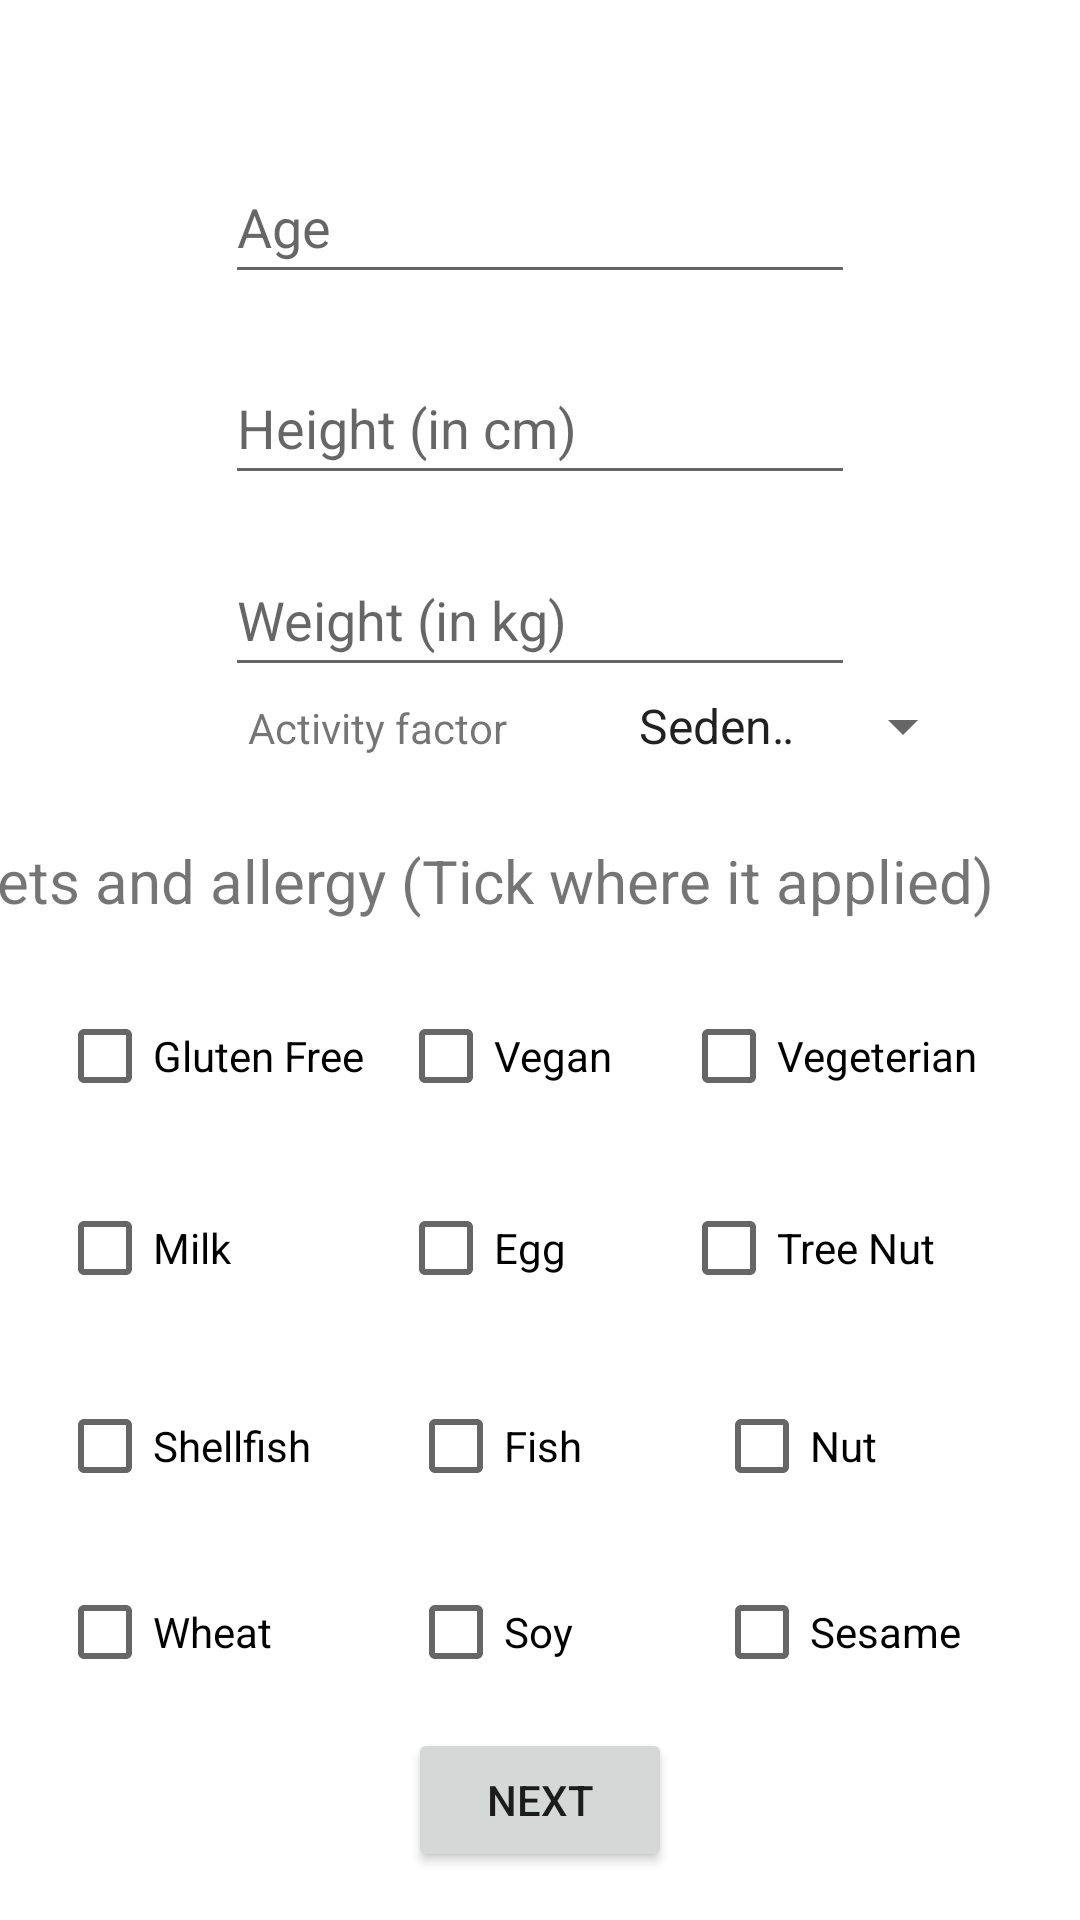

Layout XML and referenced resources for this Android screen:
<!-- AndroidManifest.xml: application theme Theme.NutriSmart -->
<!-- res/layout/activity_splash.xml -->
<?xml version="1.0" encoding="utf-8"?>
<layout xmlns:android="http://schemas.android.com/apk/res/android"
    xmlns:app="http://schemas.android.com/apk/res-auto"
    xmlns:tools="http://schemas.android.com/tools">

    <data>

    </data>

    <androidx.constraintlayout.widget.ConstraintLayout
        android:layout_width="match_parent"
        android:layout_height="match_parent"
        android:orientation="horizontal"
        tools:context=".ui.splash.SplashActivity">


        <EditText
            android:id="@+id/editTextAge"
            android:layout_width="wrap_content"
            android:layout_height="wrap_content"
            android:layout_marginTop="50dp"
            android:ems="10"
            android:hint="@string/age_label"
            android:importantForAutofill="no"
            android:inputType="number"
            android:minHeight="48dp"
            app:layout_constraintStart_toStartOf="@+id/editTextHeight"
            app:layout_constraintTop_toTopOf="parent" />

        <EditText
            android:id="@+id/editTextHeight"
            android:layout_width="wrap_content"
            android:layout_height="wrap_content"
            android:layout_marginTop="19dp"
            android:ems="10"
            android:hint="@string/height_label"
            android:inputType="number"
            android:minHeight="48dp"
            app:layout_constraintStart_toStartOf="@+id/editTextWeight"
            app:layout_constraintTop_toBottomOf="@+id/editTextAge"
            tools:ignore="Autofill" />

        <EditText
            android:id="@+id/editTextWeight"
            android:layout_width="wrap_content"
            android:layout_height="wrap_content"
            android:layout_marginTop="16dp"
            android:ems="10"
            android:hint="@string/weight_label"
            android:importantForAutofill="no"
            android:inputType="number"
            android:minHeight="48dp"
            app:layout_constraintEnd_toEndOf="parent"
            app:layout_constraintStart_toStartOf="parent"
            app:layout_constraintTop_toBottomOf="@+id/editTextHeight" />

        <Spinner
            android:id="@+id/spinnerGender"
            android:layout_width="wrap_content"
            android:layout_height="wrap_content"
            android:layout_marginStart="1dp"
            android:layout_marginTop="21dp"
            android:layout_marginBottom="11dp"
            android:entries="@array/spinnerGender"
            android:minHeight="48dp"
            android:prompt="@string/spinnerGender_prompt"
            app:layout_constraintBottom_toTopOf="@+id/spinnerExpenditure"
            app:layout_constraintStart_toStartOf="@+id/spinnerExpenditure"
            app:layout_constraintTop_toBottomOf="@+id/editTextWeight"
            tools:ignore="DuplicateSpeakableTextCheck" />

        <Spinner
            android:id="@+id/spinnerExpenditure"
            android:layout_width="120dp"
            android:layout_height="wrap_content"
            android:layout_marginStart="62dp"
            android:layout_marginEnd="61dp"
            android:layout_marginBottom="14dp"
            android:entries="@array/spinnerExpenditure"
            android:minHeight="48dp"
            android:prompt="@string/spinnerExpenditure_label"
            app:layout_constraintBottom_toTopOf="@+id/textView"
            app:layout_constraintEnd_toEndOf="parent"
            app:layout_constraintStart_toEndOf="@+id/textView3" />

        <CheckBox
            android:id="@+id/checkBoxGluten"
            android:layout_width="wrap_content"
            android:layout_height="wrap_content"
            android:layout_marginStart="8dp"
            android:text="@string/gluten_free"
            app:layout_constraintBaseline_toBaselineOf="@+id/checkBoxVegan"
            app:layout_constraintEnd_toStartOf="@+id/checkBoxVegan"
            app:layout_constraintStart_toStartOf="parent" />

        <CheckBox
            android:id="@+id/checkBoxVegan"
            android:layout_width="wrap_content"
            android:layout_height="wrap_content"
            android:layout_marginTop="21dp"
            android:layout_marginEnd="12dp"
            android:text="@string/vegan"
            app:layout_constraintEnd_toStartOf="@+id/checkBoxVegeterian"
            app:layout_constraintStart_toEndOf="@+id/checkBoxGluten"
            app:layout_constraintTop_toBottomOf="@+id/textView" />

        <CheckBox
            android:id="@+id/checkBoxVegeterian"
            android:layout_width="wrap_content"
            android:layout_height="wrap_content"
            android:layout_marginTop="21dp"
            android:layout_marginEnd="23dp"
            android:text="@string/vegeterian"
            app:layout_constraintEnd_toEndOf="parent"
            app:layout_constraintStart_toEndOf="@+id/checkBoxVegan"
            app:layout_constraintTop_toBottomOf="@+id/textView" />

        <CheckBox
            android:id="@+id/checkBoxMilk"
            android:layout_width="wrap_content"
            android:layout_height="wrap_content"
            android:layout_marginTop="16dp"
            android:text="@string/milk"
            app:layout_constraintStart_toStartOf="@+id/checkBoxGluten"
            app:layout_constraintTop_toBottomOf="@+id/checkBoxGluten" />

        <CheckBox
            android:id="@+id/checkBoxEgg"
            android:layout_width="wrap_content"
            android:layout_height="wrap_content"
            android:layout_marginTop="16dp"
            android:text="@string/egg"
            app:layout_constraintStart_toStartOf="@+id/checkBoxVegan"
            app:layout_constraintTop_toBottomOf="@+id/checkBoxVegan" />

        <CheckBox
            android:id="@+id/checkBoxFish"
            android:layout_width="wrap_content"
            android:layout_height="wrap_content"
            android:layout_marginBottom="14dp"
            android:text="@string/fish"
            app:layout_constraintBottom_toTopOf="@+id/checkBoxSoy"
            app:layout_constraintStart_toStartOf="@+id/checkBoxSoy" />

        <CheckBox
            android:id="@+id/checkBoxShellfish"
            android:layout_width="wrap_content"
            android:layout_height="wrap_content"
            android:layout_marginTop="18dp"
            android:text="@string/shellfish"
            app:layout_constraintStart_toStartOf="@+id/checkBoxMilk"
            app:layout_constraintTop_toBottomOf="@+id/checkBoxMilk" />

        <CheckBox
            android:id="@+id/checkBoxTreeNut"
            android:layout_width="wrap_content"
            android:layout_height="wrap_content"
            android:layout_marginTop="16dp"
            android:text="@string/tree_nut"
            app:layout_constraintStart_toStartOf="@+id/checkBoxVegeterian"
            app:layout_constraintTop_toBottomOf="@+id/checkBoxVegeterian" />

        <CheckBox
            android:id="@+id/checkBoxNut"
            android:layout_width="wrap_content"
            android:layout_height="wrap_content"
            android:layout_marginBottom="14dp"
            android:text="@string/nut"
            app:layout_constraintBottom_toTopOf="@+id/checkBoxSesame"
            app:layout_constraintStart_toStartOf="@+id/checkBoxSesame" />

        <CheckBox
            android:id="@+id/checkBoxWheat"
            android:layout_width="wrap_content"
            android:layout_height="wrap_content"
            android:layout_marginTop="14dp"
            android:text="@string/wheat"
            app:layout_constraintStart_toStartOf="@+id/checkBoxShellfish"
            app:layout_constraintTop_toBottomOf="@+id/checkBoxShellfish" />

        <CheckBox
            android:id="@+id/checkBoxSoy"
            android:layout_width="wrap_content"
            android:layout_height="wrap_content"
            android:layout_marginBottom="8dp"
            android:text="@string/soy"
            app:layout_constraintBottom_toTopOf="@+id/buttonNext"
            app:layout_constraintStart_toStartOf="@+id/buttonNext" />

        <CheckBox
            android:id="@+id/checkBoxSesame"
            android:layout_width="wrap_content"
            android:layout_height="wrap_content"
            android:layout_marginStart="14dp"
            android:layout_marginBottom="8dp"
            android:text="@string/sesame"
            app:layout_constraintBottom_toTopOf="@+id/buttonNext"
            app:layout_constraintStart_toEndOf="@+id/buttonNext" />

        <Button
            android:id="@+id/buttonNext"
            android:layout_width="wrap_content"
            android:layout_height="wrap_content"
            android:layout_marginBottom="16dp"
            android:text="@string/buttonNext_lable"
            app:layout_constraintBottom_toBottomOf="parent"
            app:layout_constraintEnd_toEndOf="parent"
            app:layout_constraintStart_toStartOf="parent" />

        <TextView
            android:id="@+id/textView"
            android:layout_width="wrap_content"
            android:layout_height="wrap_content"
            android:layout_marginEnd="29dp"
            android:layout_marginBottom="333dp"
            android:text="@string/diets_and_allergy_tick_where_it_applied"
            android:textSize="20sp"
            app:layout_constraintBottom_toBottomOf="parent"
            app:layout_constraintEnd_toEndOf="parent" />

        <TextView
            android:id="@+id/textView2"
            android:layout_width="wrap_content"
            android:layout_height="wrap_content"
            android:layout_marginStart="81dp"
            android:layout_marginTop="43dp"
            android:layout_marginBottom="32dp"
            android:text="@string/gender_label"
            app:layout_constraintBottom_toTopOf="@+id/textView3"
            app:layout_constraintStart_toStartOf="parent"
            app:layout_constraintTop_toBottomOf="@+id/editTextWeight" />

        <TextView
            android:id="@+id/textView3"
            android:layout_width="wrap_content"
            android:layout_height="wrap_content"
            android:layout_marginBottom="28dp"
            android:text="@string/activity_factor_label"
            app:layout_constraintBottom_toTopOf="@+id/textView"
            app:layout_constraintEnd_toEndOf="@+id/textView2"
            app:layout_constraintStart_toEndOf="@+id/textView2" />

    </androidx.constraintlayout.widget.ConstraintLayout>
</layout>
<!-- resources referenced by this layout -->
<resources>
  <string-array name="spinnerExpenditure">
          <item>Sedentary (little or no exercise)</item>
          <item>Lightly active (1-3 days/week)</item>
          <item>Moderately active (3-5 days/week)</item>
          <item>Very active (6-7 days a week)</item>
          <item>Extremely active (physical job)</item>
      </string-array>
  <string-array name="spinnerGender">
          <item>Male</item>
          <item>Female</item>
          <item>Others</item>
      </string-array>
  <string name="activity_factor_label">Activity factor</string>
  <string name="age_label">Age</string>
  <string name="buttonNext_lable">Next</string>
  <string name="diets_and_allergy_tick_where_it_applied">Diets and allergy (Tick where it applied)</string>
  <string name="egg">Egg</string>
  <string name="fish">Fish</string>
  <string name="gender_label">Gender</string>
  <string name="gluten_free">Gluten Free</string>
  <string name="height_label">Height (in cm)</string>
  <string name="milk">Milk</string>
  <string name="nut">Nut</string>
  <string name="sesame">Sesame</string>
  <string name="shellfish">Shellfish</string>
  <string name="soy">Soy</string>
  <string name="spinnerExpenditure_label">Select amount of exercise</string>
  <string name="spinnerGender_prompt">Select Gender</string>
  <string name="tree_nut">Tree Nut</string>
  <string name="vegan">Vegan</string>
  <string name="vegeterian">Vegeterian</string>
  <string name="weight_label">Weight (in kg)</string>
  <string name="wheat">Wheat</string>
  <style name="Theme.NutriSmart" parent="Theme.MaterialComponents.DayNight.NoActionBar">
          
          <item name="colorPrimary">@color/purple_500</item>
          <item name="colorPrimaryVariant">@color/purple_700</item>
          <item name="colorOnPrimary">@color/white</item>
          
          <item name="colorSecondary">@color/teal_200</item>
          <item name="colorSecondaryVariant">@color/teal_700</item>
          <item name="colorOnSecondary">@color/black</item>
          
          <item name="android:statusBarColor">?attr/colorPrimaryVariant</item>
          
      </style>
  <!-- not gathered from this repository: default colours our renderer supplied (Android Studio template values) -->
  <color name="purple_500">#FF6200EE</color>
  <color name="purple_700">#FF3700B3</color>
  <color name="teal_200">#FF03DAC5</color>
  <color name="teal_700">#FF018786</color>
  <color name="black">#FF000000</color>
  <color name="white">#FFFFFFFF</color>
</resources>
